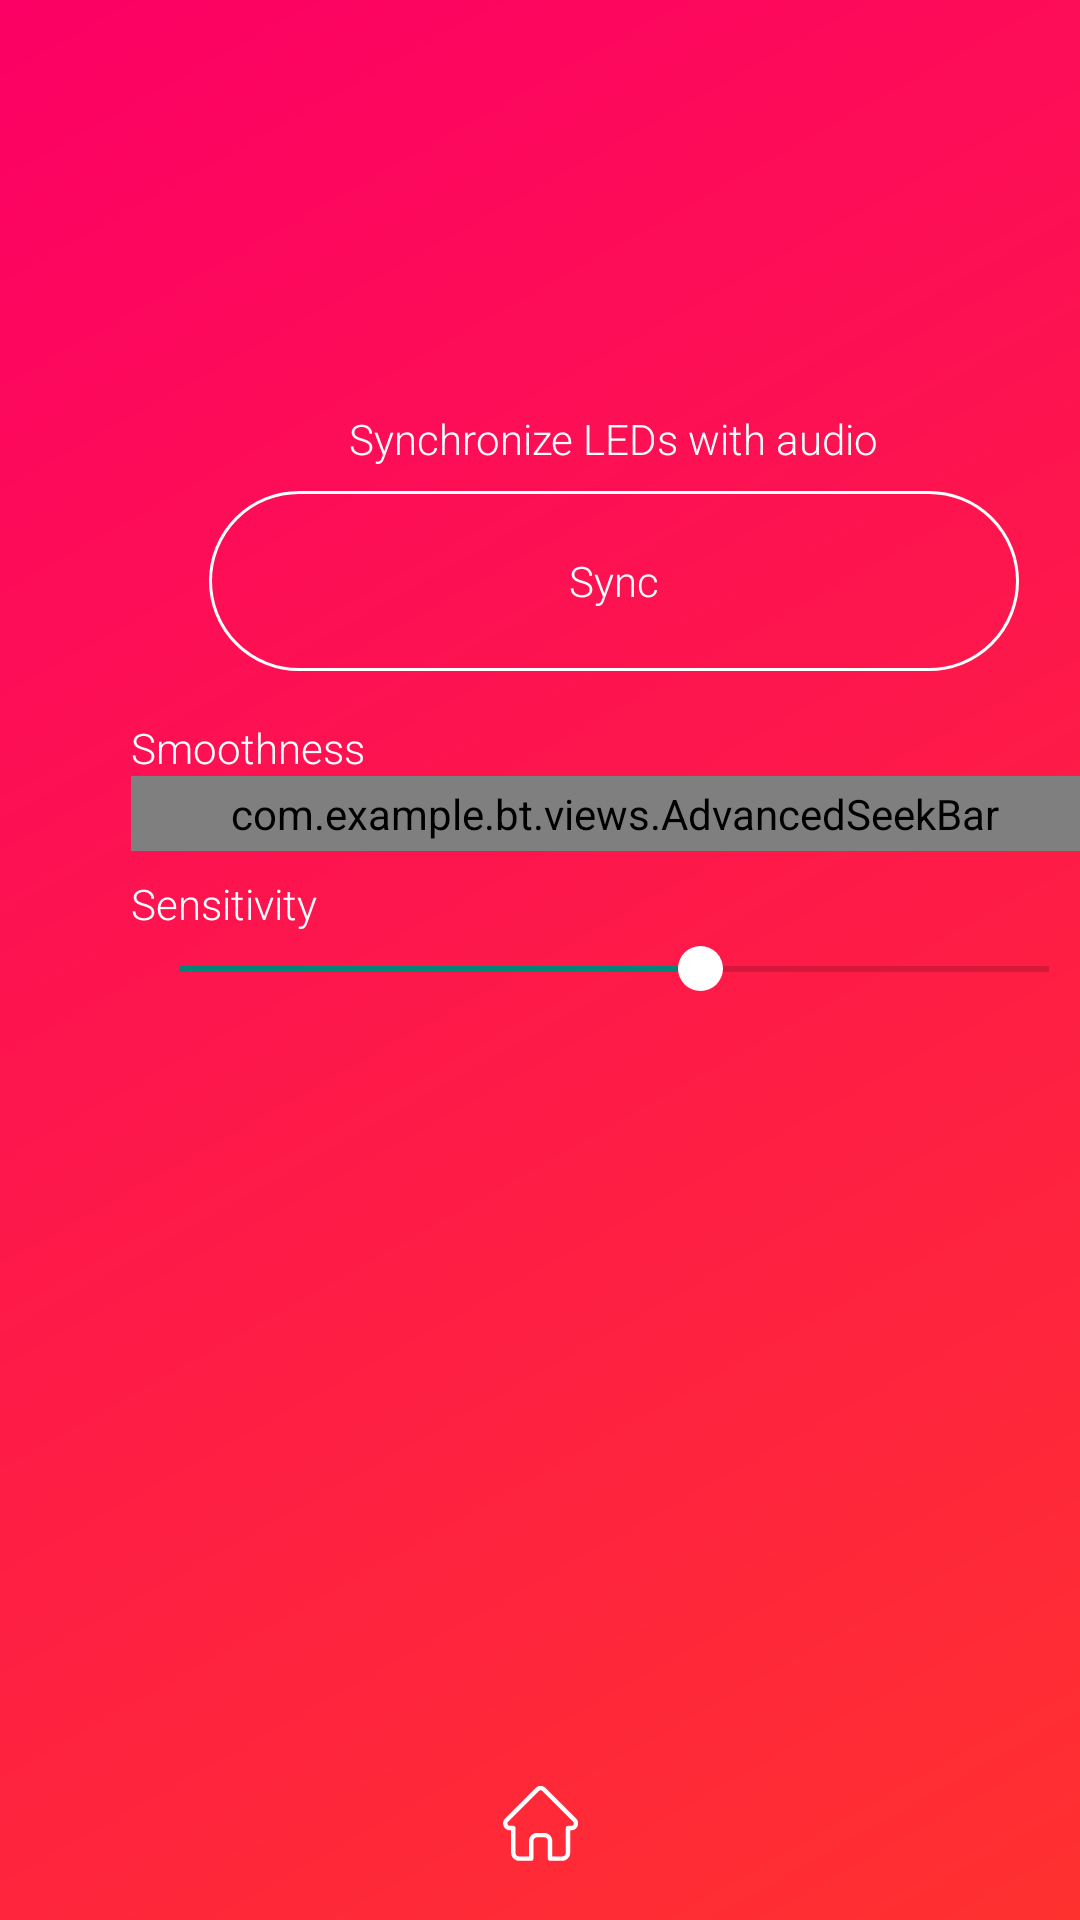

This screen was rendered from an Android layout file. Write that file and the resources it references.
<!-- AndroidManifest.xml: activity theme modern -->
<!-- res/layout/activity_music.xml -->
<?xml version="1.0" encoding="utf-8"?>
<androidx.constraintlayout.widget.ConstraintLayout xmlns:android="http://schemas.android.com/apk/res/android"
    xmlns:app="http://schemas.android.com/apk/res-auto"
    xmlns:tools="http://schemas.android.com/tools"
    android:layout_width="match_parent"
    android:layout_height="match_parent"
    android:background="@drawable/background_gradient_dark"
    tools:context=".activities.MusicActivity">

    <LinearLayout
        android:layout_width="0dp"
        android:layout_height="0dp"
        android:orientation="vertical"
        app:layout_constraintBottom_toBottomOf="parent"
        app:layout_constraintEnd_toEndOf="parent"
        app:layout_constraintStart_toStartOf="parent"
        app:layout_constraintTop_toTopOf="parent">

        <androidx.constraintlayout.widget.ConstraintLayout
            android:layout_width="409dp"
            android:layout_height="0dp"
            android:layout_weight=".9">

            <androidx.constraintlayout.widget.ConstraintLayout
                android:layout_width="322dp"
                android:layout_height="319dp"
                app:layout_constraintBottom_toBottomOf="parent"
                app:layout_constraintEnd_toEndOf="parent"
                app:layout_constraintStart_toStartOf="parent"
                app:layout_constraintTop_toTopOf="parent">

                <TextView
                    android:id="@+id/textView8"
                    android:layout_width="wrap_content"
                    android:layout_height="wrap_content"
                    android:layout_marginTop="8dp"
                    android:fontFamily="sans-serif-light"
                    android:text="Synchronize LEDs with audio"
                    android:textColor="@color/light"
                    app:layout_constraintEnd_toEndOf="parent"
                    app:layout_constraintStart_toStartOf="parent"
                    app:layout_constraintTop_toTopOf="parent" />

                <SeekBar
                    android:id="@+id/sensitivitySeekBar"
                    android:layout_width="match_parent"
                    android:layout_height="25dp"
                    android:max="100"
                    android:progress="60"
                    android:thumb="@drawable/thumb_light_small"
                    app:layout_constraintStart_toStartOf="@+id/textView9"
                    app:layout_constraintTop_toBottomOf="@+id/textView9" />

                <com.example.bt.views.AdvancedSeekBar
                    android:id="@+id/smoothnessSeekBar"
                    android:layout_width="match_parent"
                    android:layout_height="25dp"
                    android:max="300"
                    android:thumb="@drawable/thumb_light_small"
                    app:layout_constraintStart_toStartOf="@+id/textView10"
                    app:layout_constraintTop_toBottomOf="@+id/textView10"
                    app:steps="20" />

                <TextView
                    android:id="@+id/textView9"
                    android:layout_width="wrap_content"
                    android:layout_height="wrap_content"
                    android:layout_marginTop="8dp"
                    android:fontFamily="sans-serif-light"
                    android:text="Sensitivity"
                    android:textColor="@color/light"
                    app:layout_constraintStart_toStartOf="parent"
                    app:layout_constraintTop_toBottomOf="@+id/smoothnessSeekBar" />

                <TextView
                    android:id="@+id/textView10"
                    android:layout_width="wrap_content"
                    android:layout_height="wrap_content"
                    android:layout_marginTop="16dp"
                    android:fontFamily="sans-serif-light"
                    android:text="Smoothness"
                    android:textColor="@color/light"
                    app:layout_constraintStart_toStartOf="parent"
                    app:layout_constraintTop_toBottomOf="@+id/syncButton" />

                <Button
                    android:id="@+id/syncButton"
                    android:layout_width="wrap_content"
                    android:layout_height="wrap_content"
                    android:layout_marginTop="8dp"
                    android:background="@drawable/button_neutral"
                    android:fontFamily="sans-serif-light"
                    android:shadowColor="#0000"
                    android:text="Sync"
                    android:textAllCaps="false"
                    android:textColor="@color/light"
                    app:layout_constraintEnd_toEndOf="@+id/textView8"
                    app:layout_constraintStart_toStartOf="@+id/textView8"
                    app:layout_constraintTop_toBottomOf="@+id/textView8" />
            </androidx.constraintlayout.widget.ConstraintLayout>

        </androidx.constraintlayout.widget.ConstraintLayout>

        <androidx.constraintlayout.widget.ConstraintLayout
            android:layout_width="match_parent"
            android:layout_height="0dp"
            android:layout_weight=".1">

            <androidx.constraintlayout.widget.ConstraintLayout
                android:id="@+id/homeConstraintLayout3"
                android:layout_width="wrap_content"
                android:layout_height="wrap_content"
                app:layout_constraintBottom_toBottomOf="parent"
                app:layout_constraintEnd_toEndOf="parent"
                app:layout_constraintStart_toStartOf="parent"
                app:layout_constraintTop_toTopOf="parent">

                <ImageView
                    android:id="@+id/imageView"
                    android:layout_width="wrap_content"
                    android:layout_height="wrap_content"
                    android:layout_margin="8dp"
                    app:layout_constraintBottom_toBottomOf="parent"
                    app:layout_constraintEnd_toEndOf="parent"
                    app:layout_constraintStart_toStartOf="parent"
                    app:layout_constraintTop_toTopOf="parent"
                    app:srcCompat="@drawable/icon_home" />
            </androidx.constraintlayout.widget.ConstraintLayout>
        </androidx.constraintlayout.widget.ConstraintLayout>
    </LinearLayout>

</androidx.constraintlayout.widget.ConstraintLayout>
<!-- resources referenced by this layout -->
<resources>
  <color name="light">#fff</color>
  <!-- drawable background_gradient_dark (drawable) -->
  <?xml version="1.0" encoding="utf-8"?>
  <shape xmlns:android="http://schemas.android.com/apk/res/android"
      android:shape="rectangle">
      <gradient
          android:startColor="@color/gradient_dark_start"
          android:endColor="@color/gradient_dark_end"
          android:type="linear"
          android:angle="315"
          />
  </shape>
  <!-- drawable button_neutral (drawable) -->
  <?xml version="1.0" encoding="utf-8"?>
  <selector xmlns:android="http://schemas.android.com/apk/res/android">
      <item android:state_pressed="false">
          <shape android:shape="rectangle" >
              <corners
                  android:radius="30dp"
                  />
              <stroke
                  android:color="@color/light"
                  android:width="1dp"
                  />
              <size
                  android:width="270dp"
                  android:height="60dp"
                  />
          </shape>
      </item>
      <item android:state_pressed="true">
          <shape android:shape="rectangle" >
              <corners
                  android:radius="30dp"
                  />
              <solid
                  android:color="@color/light"
                  />
              <size
                  android:width="270dp"
                  android:height="60dp"
                  />
          </shape>
      </item>
      <item android:state_enabled="false">
          <shape android:shape="rectangle" >
              <corners
                  android:radius="30dp"
                  />
              <solid
                  android:color="@color/grey"
                  />
              <size
                  android:width="270dp"
                  android:height="60dp"
                  />
          </shape>
      </item>
  </selector>
  <!-- drawable icon_home: vector/xml drawable (drawable, 2493 chars, omitted) -->
  <!-- drawable thumb_light_small (drawable) -->
  <?xml version="1.0" encoding="utf-8"?>
  <shape xmlns:android="http://schemas.android.com/apk/res/android"
      android:shape="oval">
      <solid android:color="@color/light"/>
      <size android:width="15dp" android:height="15dp"/>
  </shape>
  <style name="modern" parent="Theme.AppCompat.Light.NoActionBar">
          <item name="android:windowNoTitle">true</item>
          <item name="android:windowTranslucentStatus">true</item>
          <item name="android:windowTranslucentNavigation">true</item>
          <item name="android:fitsSystemWindows">true</item>
      </style>
  <color name="gradient_dark_start">#FC0065</color>
  <color name="gradient_dark_end">#ff312f</color>
  <color name="grey">#8D8D8D</color>
</resources>
